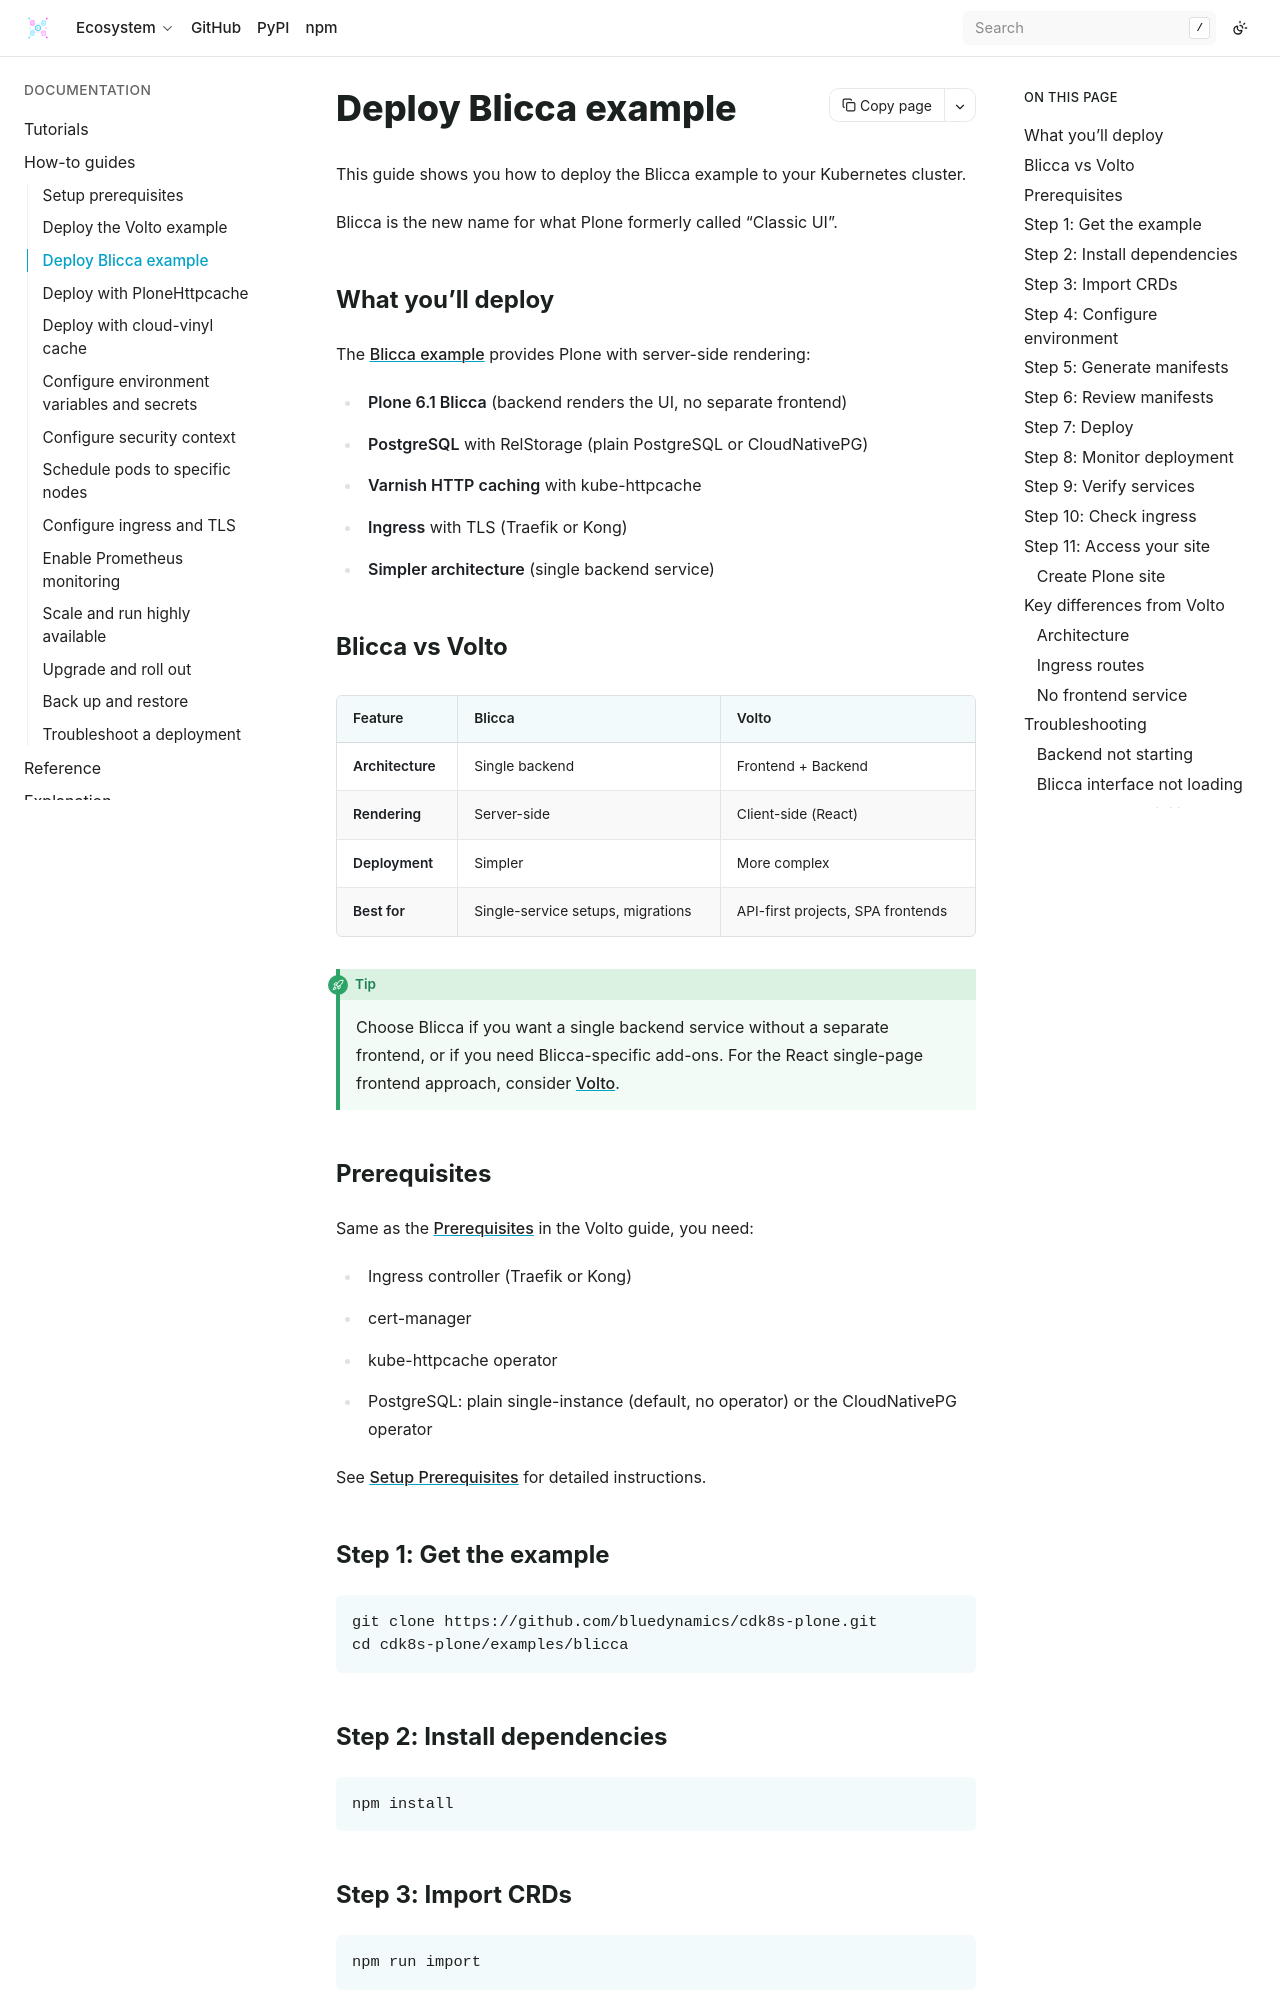

repository: bluedynamics/cdk8s-plone · page: how-to/deploy-blicca.html · generator: sphinx

---
myst:
  html_meta:
    "description": "Deploy the Blicca example: server-side rendered Plone with PostgreSQL, Varnish caching, and ingress with TLS."
    "property=og:description": "Deploy the Blicca example: server-side rendered Plone with PostgreSQL, Varnish caching, and ingress with TLS."
    "property=og:title": "Deploy Blicca example"
    "keywords": "Plone, cdk8s, Kubernetes, Blicca, Classic UI, PostgreSQL, Varnish, ingress"
---

# Deploy Blicca example

This guide shows you how to deploy the Blicca example to your Kubernetes cluster.

Blicca is the new name for what Plone formerly called "Classic UI".

## What you'll deploy

The [Blicca example](https://github.com/bluedynamics/cdk8s-plone/tree/main/examples/blicca) provides Plone with server-side rendering:

- **Plone 6.1 Blicca** (backend renders the UI, no separate frontend)
- **PostgreSQL** with RelStorage (plain PostgreSQL or CloudNativePG)
- **Varnish HTTP caching** with kube-httpcache
- **Ingress** with TLS (Traefik or Kong)
- **Simpler architecture** (single backend service)

## Blicca vs Volto

| Feature | Blicca | Volto |
|---------|-----------|-------|
| **Architecture** | Single backend | Frontend + Backend |
| **Rendering** | Server-side | Client-side (React) |
| **Deployment** | Simpler | More complex |
| **Best for** | Single-service setups, migrations | API-first projects, SPA frontends |

:::{tip}
Choose Blicca if you want a single backend service without a separate frontend, or if you need Blicca-specific add-ons.
For the React single-page frontend approach, consider [Volto](deploy-volto.md).
:::
